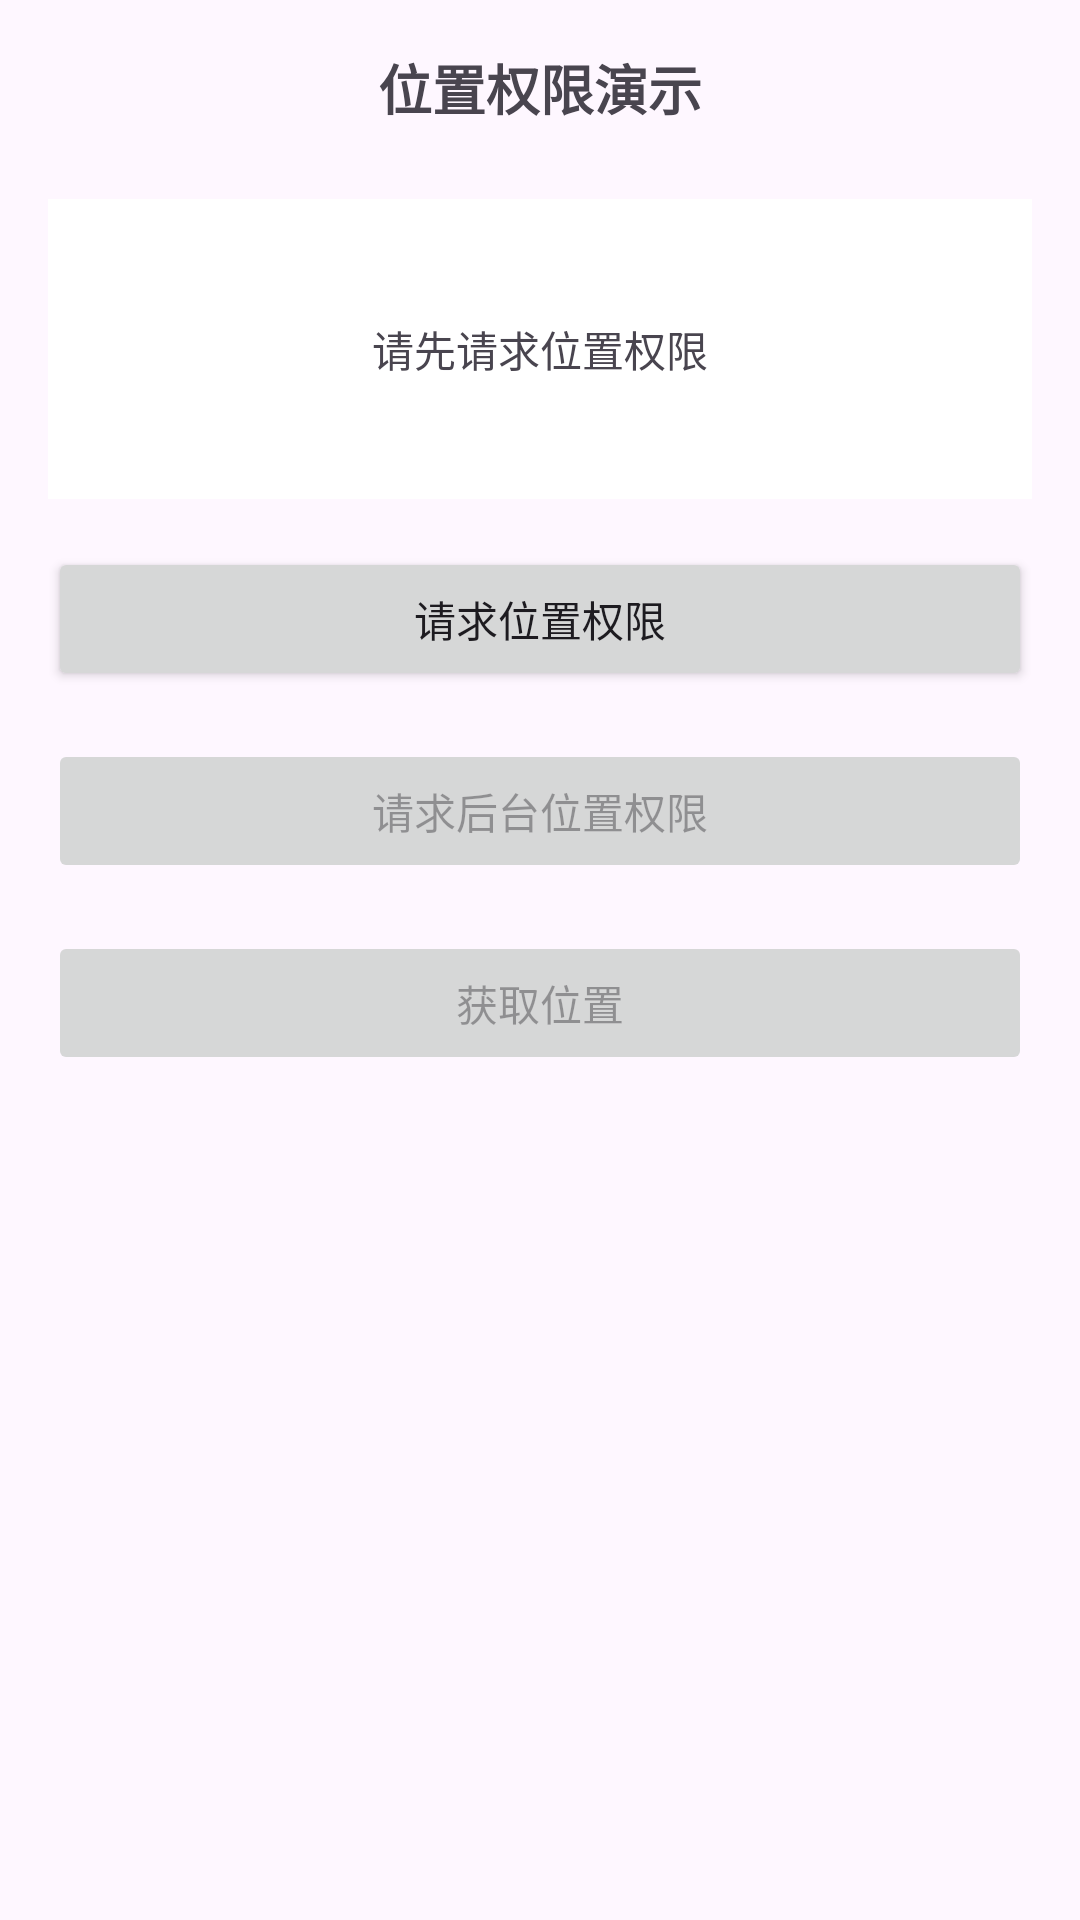

Produce the Android XML layout that renders to this screen, including the resource entries it uses.
<!-- AndroidManifest.xml: application theme Theme.MyPermission -->
<!-- res/layout/activity_location.xml -->
<?xml version="1.0" encoding="utf-8"?>
<LinearLayout xmlns:android="http://schemas.android.com/apk/res/android"
    android:layout_width="match_parent"
    android:layout_height="match_parent"
    android:orientation="vertical"
    android:padding="16dp">

    <TextView
        android:layout_width="match_parent"
        android:layout_height="wrap_content"
        android:text="@string/location_title"
        android:textSize="18sp"
        android:textStyle="bold"
        android:gravity="center"
        android:layout_marginBottom="24dp" />

    <TextView
        android:id="@+id/tvStatus"
        android:layout_width="match_parent"
        android:layout_height="wrap_content"
        android:text="请先请求位置权限"
        android:textSize="14sp"
        android:gravity="center"
        android:layout_marginBottom="16dp"
        android:minHeight="100dp"
        android:background="@android:color/background_light"
        android:padding="16dp" />

    <Button
        android:id="@+id/btnRequestLocation"
        android:layout_width="match_parent"
        android:layout_height="wrap_content"
        android:text="@string/btn_request_location"
        android:layout_marginBottom="16dp" />

    <Button
        android:id="@+id/btnRequestBackground"
        android:layout_width="match_parent"
        android:layout_height="wrap_content"
        android:text="请求后台位置权限"
        android:layout_marginBottom="16dp"
        android:enabled="false" />

    <Button
        android:id="@+id/btnGetLocation"
        android:layout_width="match_parent"
        android:layout_height="wrap_content"
        android:text="@string/btn_get_location"
        android:enabled="false" />

</LinearLayout>
<!-- resources referenced by this layout -->
<resources>
  <string name="btn_get_location">获取位置</string>
  <string name="btn_request_location">请求位置权限</string>
  <string name="location_title">位置权限演示</string>
  <style name="Theme.MyPermission" parent="Theme.Material3.DayNight">
          <item name="colorPrimary">@color/purple_500</item>
          <item name="colorPrimaryVariant">@color/purple_700</item>
          <item name="colorOnPrimary">@color/white</item>
          <item name="colorSecondary">@color/teal_200</item>
          <item name="colorSecondaryVariant">@color/teal_700</item>
          <item name="colorOnSecondary">@color/black</item>
          <item name="android:statusBarColor">?attr/colorPrimaryVariant</item>
      </style>
  <!-- not gathered from this repository: default colours our renderer supplied (Android Studio template values) -->
  <color name="purple_500">#FF6200EE</color>
  <color name="purple_700">#FF3700B3</color>
  <color name="teal_200">#FF03DAC5</color>
  <color name="teal_700">#FF018786</color>
  <color name="black">#FF000000</color>
  <color name="white">#FFFFFFFF</color>
</resources>
